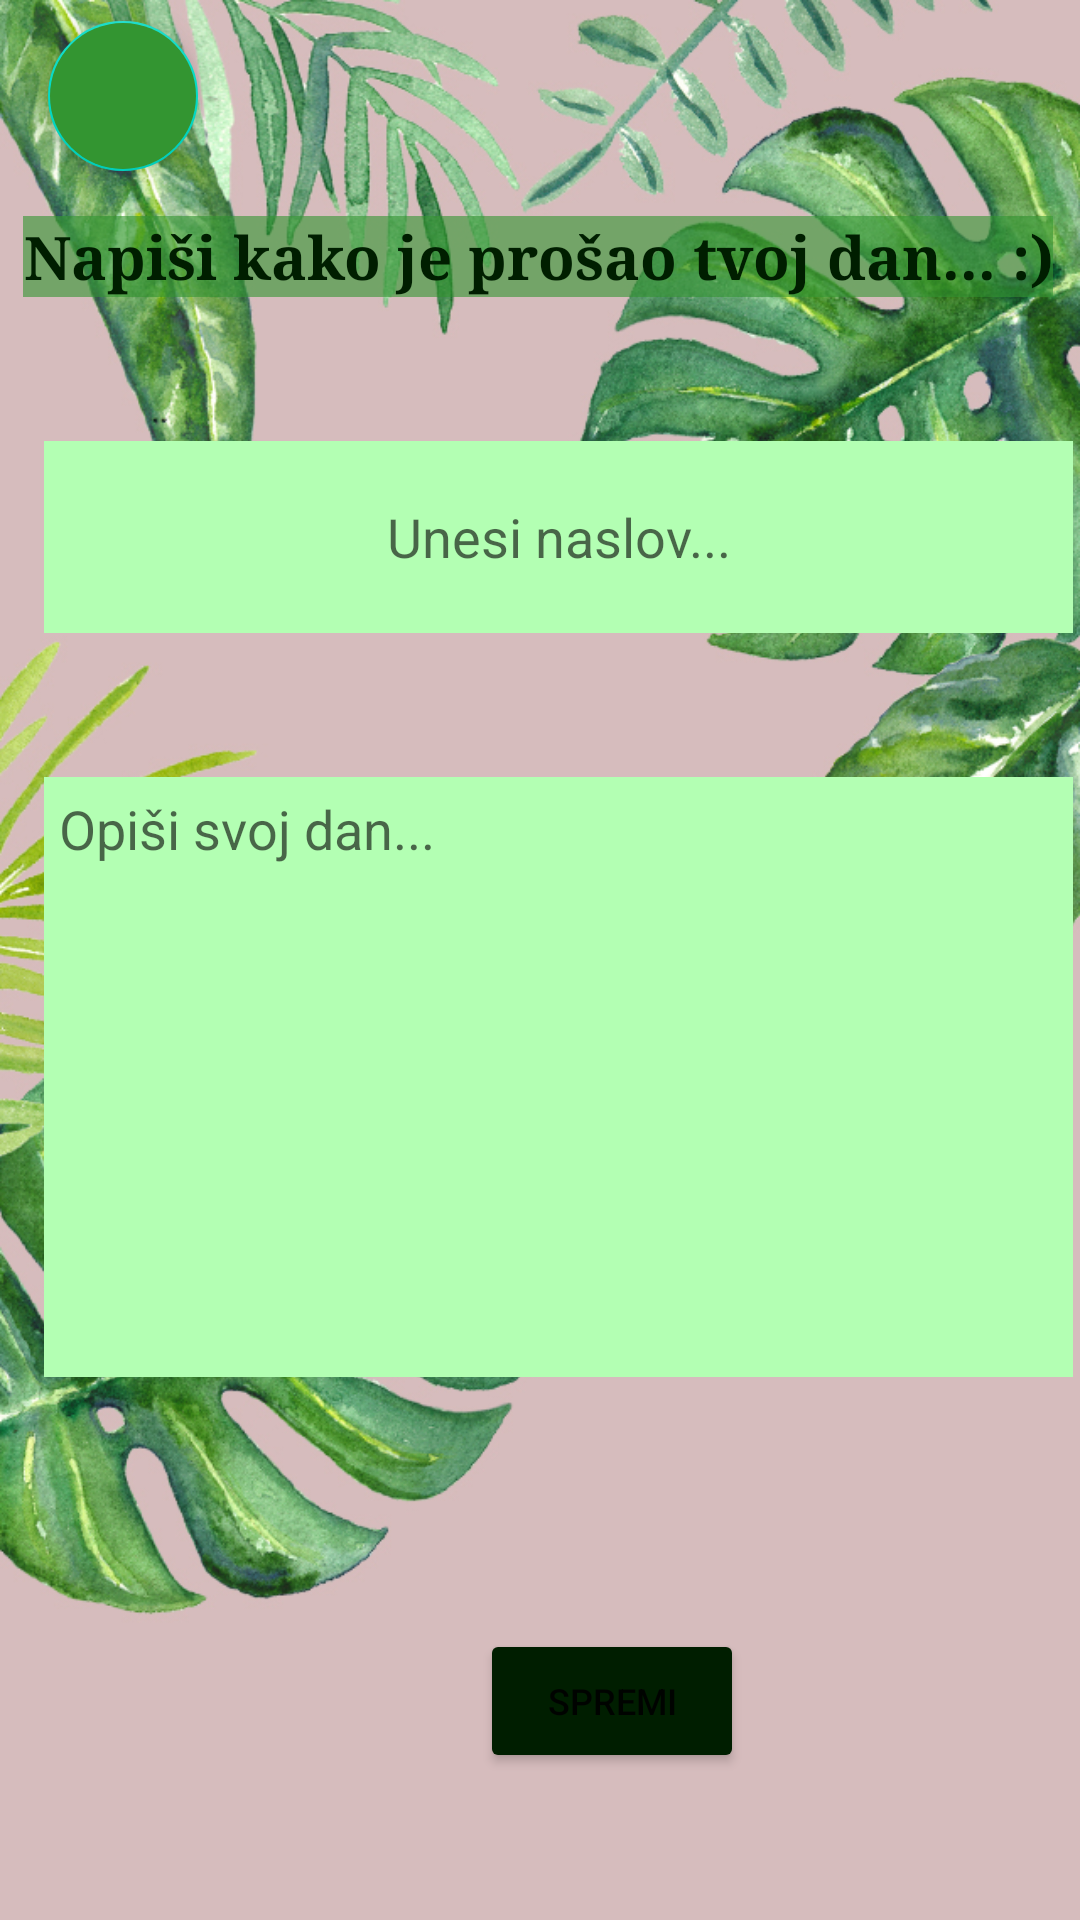

Android layout source for this screen:
<!-- AndroidManifest.xml: application theme Theme.ForTheBetterMe -->
<!-- res/layout/mojdan_new_note_fragment.xml -->
<?xml version="1.0" encoding="utf-8"?>
<androidx.constraintlayout.widget.ConstraintLayout xmlns:android="http://schemas.android.com/apk/res/android"
    xmlns:app="http://schemas.android.com/apk/res-auto"
    xmlns:tools="http://schemas.android.com/tools"
    android:layout_width="match_parent"
    android:layout_height="match_parent"
    android:background="@drawable/pozadina"
    >


    <TextView
        android:id="@+id/textView2"
        android:layout_width="wrap_content"
        android:layout_height="wrap_content"
        android:layout_marginStart="124dp"
        android:layout_marginTop="72dp"
        android:layout_marginEnd="124dp"
        android:background="@color/green_with_opacity"
        android:fontFamily="serif"
        android:text="Napiši kako je prošao tvoj dan... :)"
        android:textAlignment="center"
        android:textColor="@color/darkgreen"
        android:textSize="20sp"
        android:textStyle="bold"
        app:layout_constraintEnd_toEndOf="parent"
        app:layout_constraintHorizontal_bias="0.503"
        app:layout_constraintStart_toStartOf="parent"
        app:layout_constraintTop_toTopOf="parent" />


    <EditText
        android:id="@+id/edittextUserTitle"
        android:layout_width="343dp"
        android:layout_height="64dp"
        android:layout_marginStart="40dp"
        android:layout_marginTop="48dp"
        android:layout_marginEnd="28dp"
        android:ems="10"
        android:hint="Unesi naslov..."
        android:background="#b3ffb3"
        android:textAlignment="center"
        app:layout_constraintEnd_toEndOf="parent"
        app:layout_constraintStart_toStartOf="parent"
        app:layout_constraintTop_toBottomOf="@+id/textView2" />

    <EditText
        android:id="@+id/edittexttextmultiline"
        android:layout_width="343dp"
        android:layout_height="200dp"
        android:layout_marginStart="40dp"
        android:layout_marginTop="48dp"
        android:layout_marginEnd="28dp"
        android:ems="10"
        android:hint="Opiši svoj dan..."
        android:background="#b3ffb3"
        android:gravity="start|top"
        android:padding="5dp"
        app:layout_constraintEnd_toEndOf="parent"
        app:layout_constraintStart_toStartOf="parent"
        app:layout_constraintTop_toBottomOf="@+id/edittextUserTitle"
        android:inputType="textMultiLine"
        android:singleLine="false"
        />

    <com.google.android.material.floatingactionbutton.FloatingActionButton
        android:id="@+id/buttonExitToStart"
        android:layout_width="50dp"
        android:layout_height="50dp"
        android:layout_marginStart="16dp"
        android:layout_marginTop="7dp"
        android:layout_marginBottom="15dp"
        android:backgroundTint="@color/green"
        app:tint="@color/white"
        android:clickable="true"
        app:layout_constraintBottom_toTopOf="@+id/textView2"
        app:layout_constraintStart_toStartOf="parent"
        app:layout_constraintTop_toTopOf="parent"
        app:srcCompat="@drawable/ic_back"
        />

    <Button
        android:id="@+id/buttonSave"
        android:layout_width="wrap_content"
        android:layout_height="wrap_content"
        android:layout_marginStart="160dp"
        android:layout_marginTop="84dp"
        android:backgroundTint="@color/darkgreen"
        android:clickable="true"
        android:text="Spremi"
        android:textSize="12sp"
        app:layout_constraintStart_toStartOf="parent"
        app:layout_constraintTop_toBottomOf="@+id/edittexttextmultiline" />


</androidx.constraintlayout.widget.ConstraintLayout>
<!-- resources referenced by this layout -->
<resources>
  <color name="darkgreen">#001E00</color>
  <color name="green">#339531</color>
  <color name="green_with_opacity">#99339531</color>
  <color name="white">#FFFFFFFF</color>
  <!-- drawable pozadina: jpg bitmap (drawable, 475608 bytes) -->
  <style name="Theme.ForTheBetterMe" parent="Theme.MaterialComponents.DayNight.DarkActionBar">
          
          <item name="colorPrimary">@color/purple_500</item>
          <item name="colorPrimaryVariant">@color/purple_700</item>
          <item name="colorOnPrimary">@color/white</item>
          
          <item name="colorSecondary">@color/teal_200</item>
          <item name="colorSecondaryVariant">@color/teal_700</item>
          <item name="colorOnSecondary">@color/black</item>
          
          <item name="android:statusBarColor" tools:targetApi="l">?attr/colorPrimaryVariant</item>
          
      </style>
  <color name="purple_500">#FF6200EE</color>
  <color name="purple_700">#FF3700B3</color>
  <color name="teal_200">#FF03DAC5</color>
  <color name="teal_700">#FF018786</color>
  <color name="black">#FF000000</color>
</resources>
